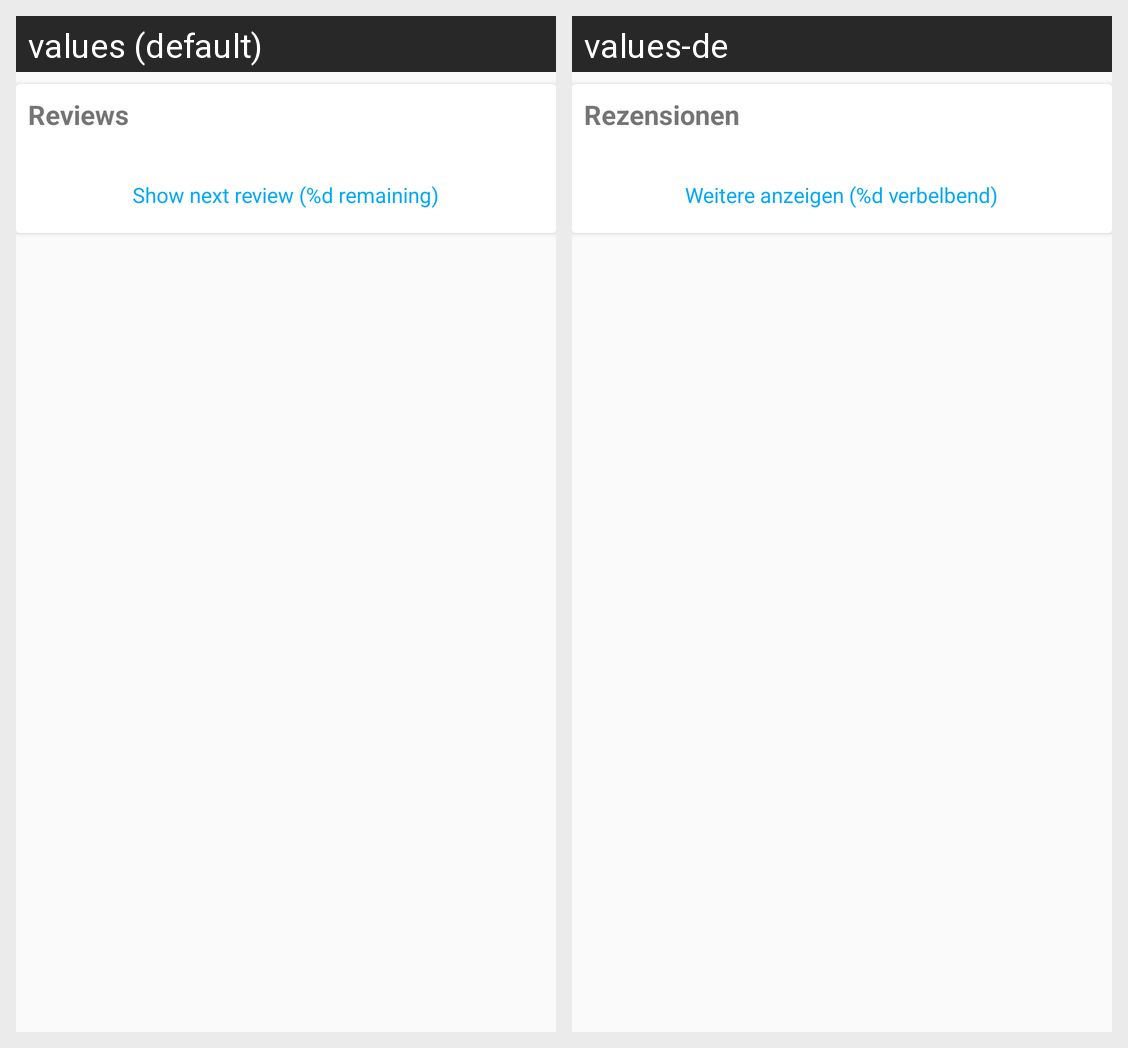

Locale-by-locale string values for the Android screen shown in this grid:
Android screen res/layout/detail_reviews_holder.xml rendered under 2 locales, left to right: values (default), values-de. Device: Nexus 5 (rendered at 1080×1920; each locale shown at half size, 540×960, under a caption strip naming it); theme AppTheme.
Strings drawn on this screen, with the default value and each locale's value (text and hints the layout hard-codes, and strings that could not be matched under every locale, appear in the picture but are not listed):

reviews_label
  values: Reviews
  values-de: Rezensionen

review_show_more
  values: Show next review (%d remaining)
  values-de: Weitere anzeigen (%d verbelbend)
